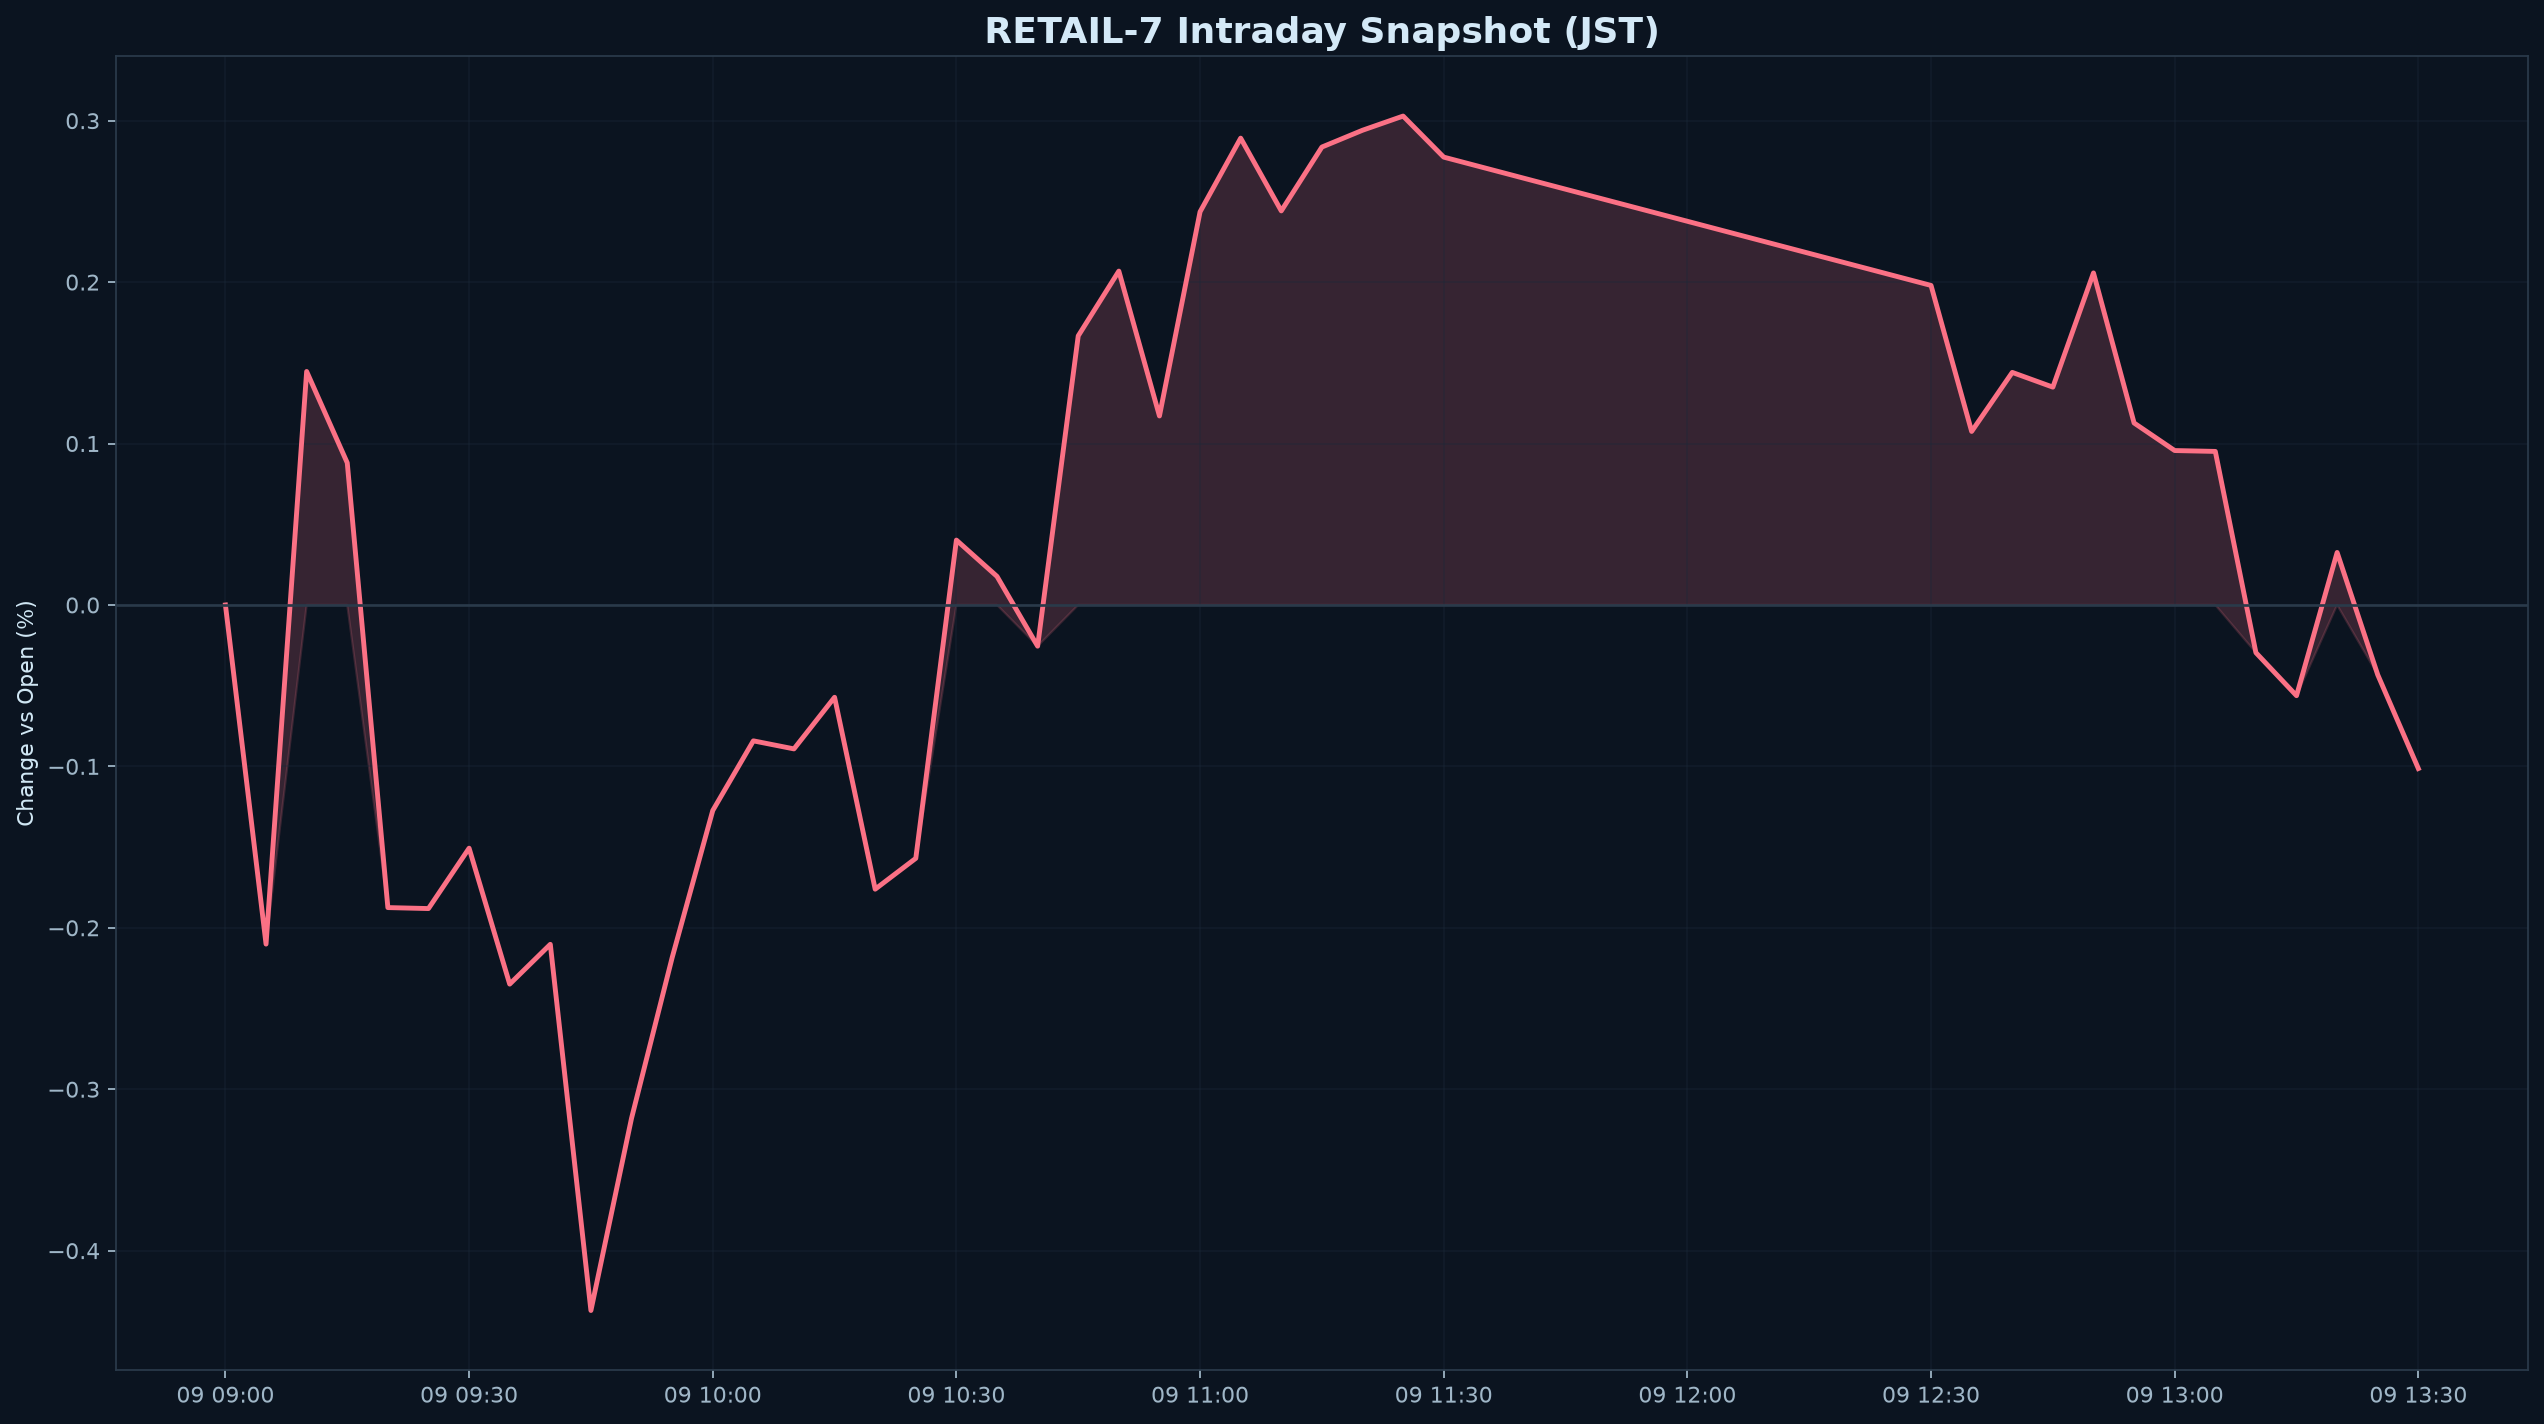

Source data for this figure (header and first rows):
datetime_jst, pct
2026-10-09 09:00:00+09:00, 0.000000
2026-10-09 09:05:00+09:00, -0.2101
2026-10-09 09:10:00+09:00, 0.1446
2026-10-09 09:15:00+09:00, 0.08803
2026-10-09 09:20:00+09:00, -0.1875
2026-10-09 09:25:00+09:00, -0.1881
2026-10-09 09:30:00+09:00, -0.1507
2026-10-09 09:35:00+09:00, -0.2349
2026-10-09 09:40:00+09:00, -0.2102
2026-10-09 09:45:00+09:00, -0.4371
2026-10-09 09:50:00+09:00, -0.318
2026-10-09 09:55:00+09:00, -0.2185
2026-10-09 10:00:00+09:00, -0.1274
2026-10-09 10:05:00+09:00, -0.08418
2026-10-09 10:10:00+09:00, -0.08916
2026-10-09 10:15:00+09:00, -0.05719
2026-10-09 10:20:00+09:00, -0.1761
2026-10-09 10:25:00+09:00, -0.1569
2026-10-09 10:30:00+09:00, 0.04018
2026-10-09 10:35:00+09:00, 0.0177
2026-10-09 10:40:00+09:00, -0.02554
2026-10-09 10:45:00+09:00, 0.1667
2026-10-09 10:50:00+09:00, 0.2068
2026-10-09 10:55:00+09:00, 0.1171
2026-10-09 11:00:00+09:00, 0.2435
2026-10-09 11:05:00+09:00, 0.2892
2026-10-09 11:10:00+09:00, 0.2441
2026-10-09 11:15:00+09:00, 0.2837
2026-10-09 11:20:00+09:00, 0.2941
2026-10-09 11:25:00+09:00, 0.3029
2026-10-09 11:30:00+09:00, 0.2774
2026-10-09 12:30:00+09:00, 0.1979
2026-10-09 12:35:00+09:00, 0.1075
2026-10-09 12:40:00+09:00, 0.1441
2026-10-09 12:45:00+09:00, 0.1349
2026-10-09 12:50:00+09:00, 0.2057
2026-10-09 12:55:00+09:00, 0.1127
2026-10-09 13:00:00+09:00, 0.09566
2026-10-09 13:05:00+09:00, 0.09512
2026-10-09 13:10:00+09:00, -0.02956
2026-10-09 13:15:00+09:00, -0.0562
2026-10-09 13:20:00+09:00, 0.03251
2026-10-09 13:25:00+09:00, -0.04328
2026-10-09 13:30:00+09:00, -0.1013
